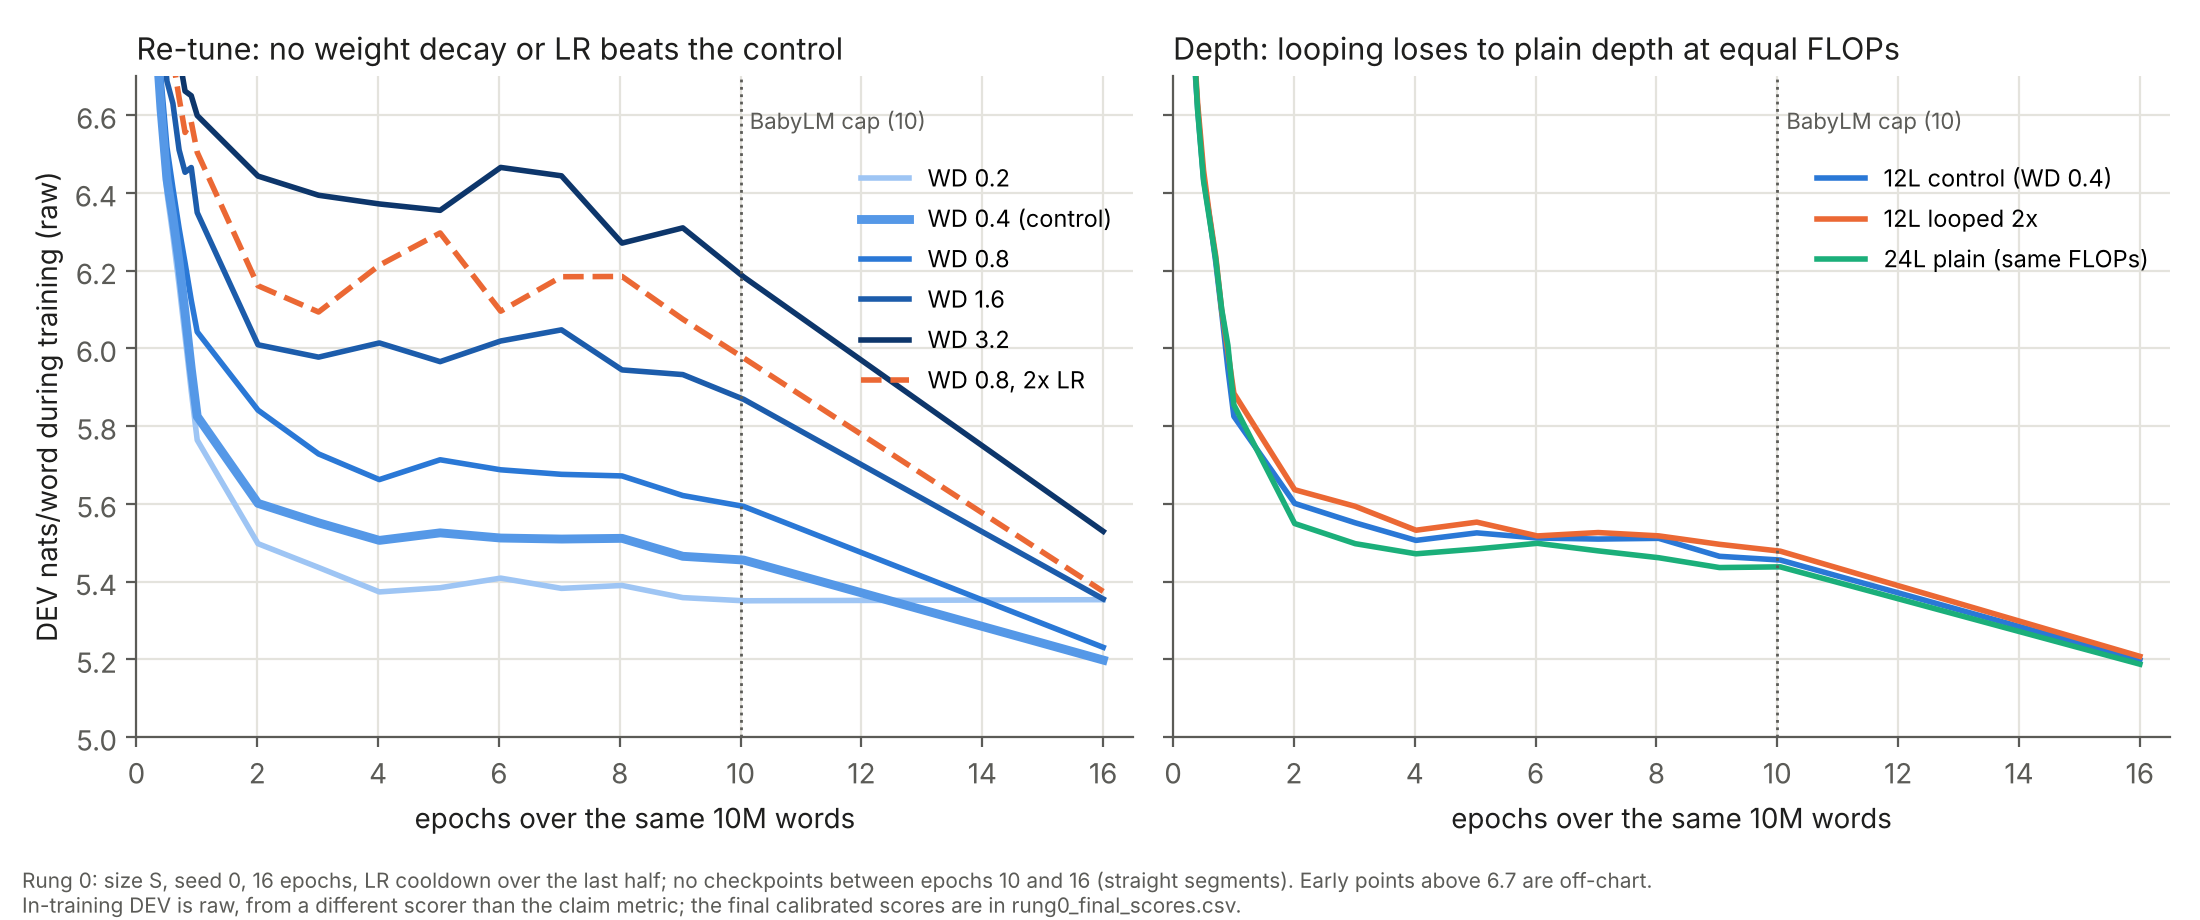

The table this chart was drawn from, first rows:
run, label, epoch, words_seen, train_loss, dev_nats_per_word_in_training
dw0_W_wd0p2_s0, WD 0.2, 0.1027, 1016945, 4.369, 7.646
dw0_W_wd0p2_s0, WD 0.2, 0.2053, 2036039, 4.17, 7.188
dw0_W_wd0p2_s0, WD 0.2, 0.3039, 3016006, 3.878, 6.854
dw0_W_wd0p2_s0, WD 0.2, 0.4066, 4036060, 3.8, 6.591
dw0_W_wd0p2_s0, WD 0.2, 0.5052, 5021604, 3.693, 6.4
dw0_W_wd0p2_s0, WD 0.2, 0.6037, 6001380, 3.506, 6.29
dw0_W_wd0p2_s0, WD 0.2, 0.7064, 7026677, 3.634, 6.162
dw0_W_wd0p2_s0, WD 0.2, 0.805, 8009335, 3.48, 6.031
dw0_W_wd0p2_s0, WD 0.2, 0.9076, 9030831, 3.485, 5.89
dw0_W_wd0p2_s0, WD 0.2, 1.006, 10015653, 3.361, 5.764
dw0_W_wd0p2_s0, WD 0.2, 2.012, 20031220, 2.991, 5.497
dw0_W_wd0p2_s0, WD 0.2, 3.015, 30001757, 2.773, 5.436
dw0_W_wd0p2_s0, WD 0.2, 4.021, 40019670, 2.882, 5.373
dw0_W_wd0p2_s0, WD 0.2, 5.027, 50033575, 2.991, 5.384
dw0_W_wd0p2_s0, WD 0.2, 6.029, 60012358, 2.797, 5.409
dw0_W_wd0p2_s0, WD 0.2, 7.035, 70030498, 2.699, 5.382
dw0_W_wd0p2_s0, WD 0.2, 8.037, 80001063, 2.734, 5.39
dw0_W_wd0p2_s0, WD 0.2, 9.044, 90014596, 2.665, 5.359
dw0_W_wd0p2_s0, WD 0.2, 10.05, 100030682, 2.85, 5.351
dw0_W_wd0p2_s0, WD 0.2, 16, 159266709, 2.281, 5.353
dw0_C_wd0p4_s0, WD 0.4 (control), 0.1027, 1016945, 4.364, 7.629
dw0_C_wd0p4_s0, WD 0.4 (control), 0.2053, 2036039, 4.171, 7.201
dw0_C_wd0p4_s0, WD 0.4 (control), 0.3039, 3016006, 3.876, 6.854
dw0_C_wd0p4_s0, WD 0.4 (control), 0.4066, 4036060, 3.817, 6.616
dw0_C_wd0p4_s0, WD 0.4 (control), 0.5052, 5021604, 3.715, 6.435
dw0_C_wd0p4_s0, WD 0.4 (control), 0.6037, 6001380, 3.54, 6.338
dw0_C_wd0p4_s0, WD 0.4 (control), 0.7064, 7026677, 3.662, 6.222
dw0_C_wd0p4_s0, WD 0.4 (control), 0.805, 8009335, 3.523, 6.091
dw0_C_wd0p4_s0, WD 0.4 (control), 0.9076, 9030831, 3.522, 5.947
dw0_C_wd0p4_s0, WD 0.4 (control), 1.006, 10015653, 3.407, 5.825
dw0_C_wd0p4_s0, WD 0.4 (control), 2.012, 20031220, 3.065, 5.601
dw0_C_wd0p4_s0, WD 0.4 (control), 3.015, 30001757, 2.863, 5.551
dw0_C_wd0p4_s0, WD 0.4 (control), 4.021, 40019670, 3.003, 5.506
dw0_C_wd0p4_s0, WD 0.4 (control), 5.027, 50033575, 3.12, 5.525
dw0_C_wd0p4_s0, WD 0.4 (control), 6.029, 60012358, 2.935, 5.512
dw0_C_wd0p4_s0, WD 0.4 (control), 7.035, 70030498, 2.819, 5.509
dw0_C_wd0p4_s0, WD 0.4 (control), 8.037, 80001063, 2.865, 5.511
dw0_C_wd0p4_s0, WD 0.4 (control), 9.044, 90014596, 2.827, 5.465
dw0_C_wd0p4_s0, WD 0.4 (control), 10.05, 100030682, 3.044, 5.455
dw0_C_wd0p4_s0, WD 0.4 (control), 16, 159266709, 2.506, 5.198
dw0_W_wd0p8_s0, WD 0.8, 0.1027, 1016945, 4.35, 7.629
dw0_W_wd0p8_s0, WD 0.8, 0.2053, 2036039, 4.177, 7.236
dw0_W_wd0p8_s0, WD 0.8, 0.3039, 3016006, 3.894, 6.918
dw0_W_wd0p8_s0, WD 0.8, 0.4066, 4036060, 3.851, 6.695
dw0_W_wd0p8_s0, WD 0.8, 0.5052, 5021604, 3.772, 6.518
dw0_W_wd0p8_s0, WD 0.8, 0.6037, 6001380, 3.591, 6.412
dw0_W_wd0p8_s0, WD 0.8, 0.7064, 7026677, 3.727, 6.309
dw0_W_wd0p8_s0, WD 0.8, 0.805, 8009335, 3.584, 6.22
dw0_W_wd0p8_s0, WD 0.8, 0.9076, 9030831, 3.624, 6.124
dw0_W_wd0p8_s0, WD 0.8, 1.006, 10015653, 3.516, 6.042
dw0_W_wd0p8_s0, WD 0.8, 2.012, 20031220, 3.217, 5.841
dw0_W_wd0p8_s0, WD 0.8, 3.015, 30001757, 3.005, 5.728
dw0_W_wd0p8_s0, WD 0.8, 4.021, 40019670, 3.139, 5.662
dw0_W_wd0p8_s0, WD 0.8, 5.027, 50033575, 3.264, 5.713
dw0_W_wd0p8_s0, WD 0.8, 6.029, 60012358, 3.088, 5.688
dw0_W_wd0p8_s0, WD 0.8, 7.035, 70030498, 2.968, 5.676
dw0_W_wd0p8_s0, WD 0.8, 8.037, 80001063, 3.018, 5.672
dw0_W_wd0p8_s0, WD 0.8, 9.044, 90014596, 3.005, 5.621
dw0_W_wd0p8_s0, WD 0.8, 10.05, 100030682, 3.216, 5.593
dw0_W_wd0p8_s0, WD 0.8, 16, 159266709, 2.673, 5.231
... 100 more rows
